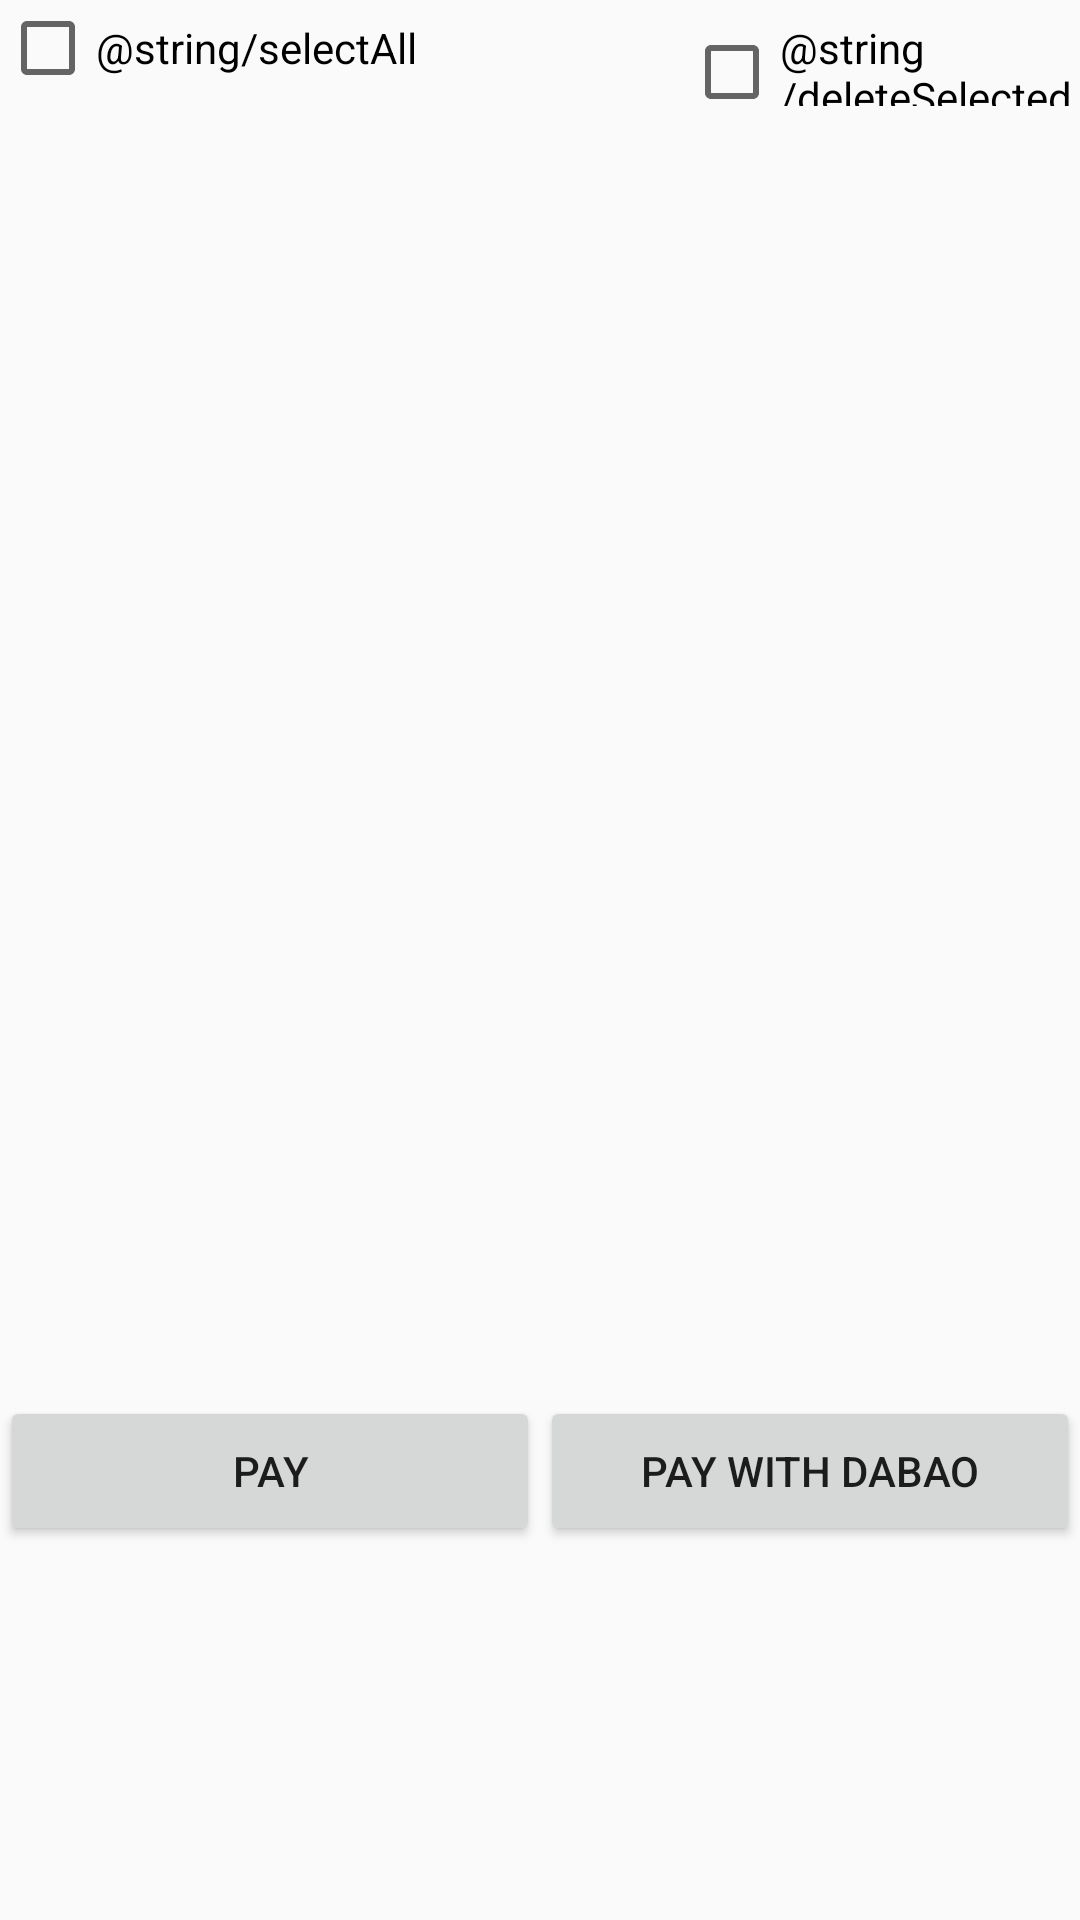

Produce the Android XML layout that renders to this screen, including the resource entries it uses.
<!-- AndroidManifest.xml: application theme AppTheme -->
<!-- res/layout/order_fragment1.xml -->
<?xml version="1.0" encoding="utf-8"?>
<LinearLayout xmlns:android="http://schemas.android.com/apk/res/android"
    android:orientation="vertical" android:layout_width="match_parent"
    android:layout_height="match_parent">
    <LinearLayout
        android:layout_width="match_parent"
        android:layout_height="wrap_content"
        android:orientation="horizontal">
        <CheckBox android:id="@+id/select_all"
            android:layout_width="wrap_content"
            android:layout_height="wrap_content"
            android:text="@string/selectAll"/>
        <CheckBox android:id="@+id/delete_selected"
            android:layout_width="wrap_content"
            android:layout_height="wrap_content"
            android:text="@string/deleteSelected"
            android:layout_marginLeft="89dp"/>
    </LinearLayout>

    <ListView
        android:id="@+id/listview_from_button"
        android:layout_width="match_parent"
        android:layout_height="430dp"
        android:paddingBottom="10dp"
        android:paddingLeft="10dp"
        android:paddingRight="10dp"
        android:paddingTop="10dp" />

    <LinearLayout
        android:layout_width="match_parent"
        android:layout_height="wrap_content"
        android:orientation="horizontal">
        <Button
            android:id="@+id/pay"
            android:layout_width="180dp"
            android:layout_height="50dp"
            android:text="Pay"/>
        <Button
            android:id="@+id/pay_dabao"
            android:layout_width="180dp"
            android:layout_height="50dp"
            android:text="Pay with Dabao"/>
    </LinearLayout>
</LinearLayout>
<!-- resources referenced by this layout -->
<resources>
  <style name="AppTheme" parent="Theme.AppCompat.Light.DarkActionBar">
          
          <item name="colorPrimary">@color/colorPrimary</item>
          <item name="colorPrimaryDark">@color/colorPrimaryDark</item>
          <item name="colorAccent">@color/colorAccent</item>
      </style>
  <color name="colorPrimary">#3F51B5</color>
  <color name="colorPrimaryDark">#303F9F</color>
  <color name="colorAccent">#FF4081</color>
</resources>
